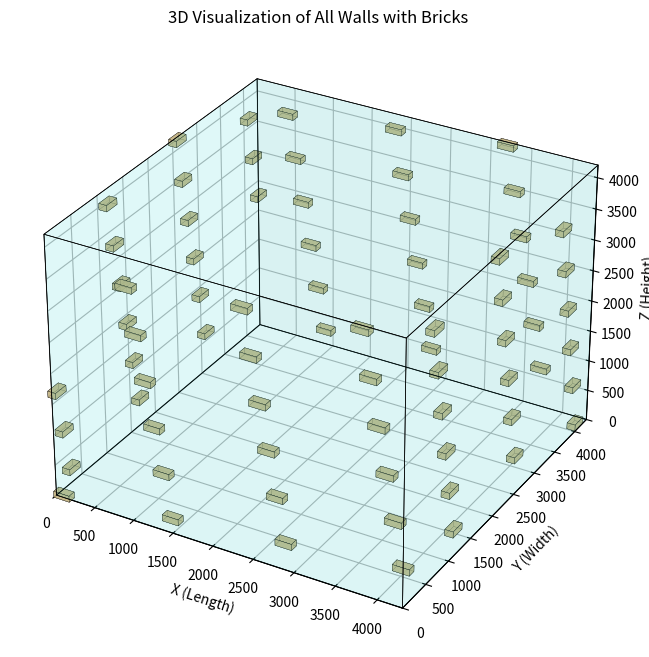

The script that saved this image:
# # import numpy as np
# # import matplotlib.pyplot as plt
# # from matplotlib.patches import Rectangle
# #
# # # --- 1. BRICK AND PROBLEM CONSTANTS ---
# # BRICK_VOLUME = 200 * 100 * 100  # mm³
# # TOTAL_BRICKS = 10000
# # WALL_THICKNESS = 200  # mm
# # TARGET_VOLUME = TOTAL_BRICKS * BRICK_VOLUME  # mm³, volume occupied by bricks
# #
# #
# # # --- 2. DEFINE THE CRITICAL EQUATION ---
# # def calculate_brick_volume(L, W, H, t=WALL_THICKNESS):
# #     """
# #     Calculates the total volume of bricks used for a hollow cuboid.
# #     L, W, H: Outer dimensions (mm).
# #     t: Wall thickness (mm).
# #     """
# #     inner_vol = (L - 2 * t) * (W - 2 * t) * (H - 2 * t)
# #     outer_vol = L * W * H
# #     brick_vol = outer_vol - inner_vol
# #     return brick_vol
# #
# #
# # def calculate_brick_count(L, W, H, t=WALL_THICKNESS):
# #     """Calculates the number of bricks used for given dimensions."""
# #     brick_vol = calculate_brick_volume(L, W, H, t)
# #     return brick_vol / BRICK_VOLUME
# #
# #
# # # --- 3. FIND OPTIMAL DIMENSIONS (NEAR-CUBE) ---
# # # Solve S³ - (S-400)³ = 20,000,000,000 for S
# # # This is the equation for a perfect cube. We know S ~ 4280.9mm.
# # # We will search for integer dimensions (multiples of 100mm) around this value.
# #
# # # Define search space: dimensions must be multiples of 100 and >= 400.
# # min_dim = 400
# # max_dim = 5000
# # step = 100  # mm
# #
# # best_config = None
# # best_internal_volume = 0
# # best_brick_diff = float('inf')  # Difference from 10,000 bricks
# #
# # # Iterate through possible dimensions. Assume L <= W <= H to avoid duplicates.
# # print("Searching for optimal dimensions near a cube...")
# # for L in range(min_dim, max_dim + 1, step):
# #     for W in range(L, max_dim + 1, step):  # Start W from L to avoid symmetric duplicates
# #         for H in range(W, max_dim + 1, step):  # Start H from W
# #             # Calculate brick count for this configuration
# #             n_bricks = calculate_brick_count(L, W, H)
# #
# #             # Check if it's a valid candidate (uses all bricks or very close)
# #             brick_diff = abs(n_bricks - TOTAL_BRICKS)
# #             # We are looking for configurations that use *exactly* or very nearly 10,000 bricks.
# #             if brick_diff < 50:  # Look within a tolerance of 50 bricks
# #                 internal_vol = (L - 2 * WALL_THICKNESS) * (W - 2 * WALL_THICKNESS) * (H - 2 * WALL_THICKNESS)
# #
# #                 # Check if this is the best candidate so far
# #                 # Priority 1: Uses exactly 10,000 bricks (or closest)
# #                 # Priority 2: If tie, largest internal volume
# #                 if (brick_diff < best_brick_diff or
# #                         (brick_diff == best_brick_diff and internal_vol > best_internal_volume)):
# #                     best_config = (L, W, H)
# #                     best_internal_volume = internal_vol
# #                     best_brick_diff = brick_diff
# #                     print(f"New best candidate: L={L}, W={W}, H={H}, "
# #                           f"Bricks={n_bricks:.2f}, Diff={brick_diff:.2f}, "
# #                           f"Internal Vol={internal_vol / 1e9:.2f} billion mm³")
# #
# # # Output the final best configuration
# # L_opt, W_opt, H_opt = best_config
# # n_bricks_opt = calculate_brick_count(L_opt, W_opt, H_opt)
# # internal_vol_opt = (L_opt - 2 * WALL_THICKNESS) * (W_opt - 2 * WALL_THICKNESS) * (H_opt - 2 * WALL_THICKNESS)
# #
# # print("\n" + "=" * 50)
# # print("OPTIMAL SOLUTION FOUND")
# # print("=" * 50)
# # print(f"Outer Dimensions (L x W x H): {L_opt} mm x {W_opt} mm x {H_opt} mm")
# # print(f"Inner Dimensions: {L_opt - 400} mm x {W_opt - 400} mm x {H_opt - 400} mm")
# # print(f"Number of Bricks Used: {n_bricks_opt:.2f}")
# # print(f"Internal Volume: {internal_vol_opt / 1e9:.3f} billion mm³")
# # print(f"Deviation from Target: {n_bricks_opt - TOTAL_BRICKS:.2f} bricks")
# #
# #
# # # --- 4. VISUALIZATION (Top View and Side View) ---
# # def draw_brick_course(ax, start_x, start_y, width_mm, height_mm, brick_length, brick_height, is_offset=False):
# #     """
# #     Draws a single horizontal course of bricks on a matplotlib axis.
# #     """
# #     brick_color = '#C2B280'  # Sand color
# #     mortar_color = 'gray'
# #     mortar_thickness = 2  # mm for drawing
# #
# #     current_x = start_x
# #     bricks_in_course = width_mm / brick_length
# #     # If there's an offset, start with a half-brick
# #     if is_offset:
# #         brick_width = brick_length / 2
# #         rect = Rectangle((current_x, start_y), brick_width - mortar_thickness, brick_height - mortar_thickness,
# #                          linewidth=1, edgecolor=mortar_color, facecolor=brick_color)
# #         ax.add_patch(rect)
# #         current_x += brick_width
# #
# #     # Draw all full bricks
# #     while current_x < start_x + width_mm - brick_length:
# #         rect = Rectangle((current_x, start_y), brick_length - mortar_thickness, brick_height - mortar_thickness,
# #                          linewidth=1, edgecolor=mortar_color, facecolor=brick_color)
# #         ax.add_patch(rect)
# #         current_x += brick_length
# #
# #     # Draw the last brick (might be a half-brick if the course ended with an offset start)
# #     remaining_width = (start_x + width_mm) - current_x
# #     if remaining_width > 0:
# #         rect = Rectangle((current_x, start_y), remaining_width - mortar_thickness, brick_height - mortar_thickness,
# #                          linewidth=1, edgecolor=mortar_color, facecolor=brick_color)
# #         ax.add_patch(rect)
# #
# #
# # # Create the figure
# # fig, (ax1, ax2) = plt.subplots(1, 2, figsize=(14, 7))
# # fig.suptitle(f'Optimal Cuboid Construction\n(L={L_opt}mm, W={W_opt}mm, H={H_opt}mm, Bricks used={n_bricks_opt:.1f})',
# #              fontsize=16)
# #
# # # --- TOP VIEW (L-W Plane) ---
# # ax1.set_title('Top View (shows one course of the 200mm thick wall)')
# # ax1.set_xlabel('Length (mm)')
# # ax1.set_ylabel('Width (mm)')
# # ax1.set_xlim(0, L_opt)
# # ax1.set_ylim(0, W_opt)
# # ax1.set_aspect('equal')
# #
# # # Draw the outer and inner boundaries
# # outer_rect = Rectangle((0, 0), L_opt, W_opt, linewidth=2, edgecolor='k', facecolor='none', label='Outer Edge')
# # inner_rect = Rectangle((WALL_THICKNESS, WALL_THICKNESS), L_opt - 2 * WALL_THICKNESS, W_opt - 2 * WALL_THICKNESS,
# #                        linewidth=2, edgecolor='r', linestyle='--', facecolor='none', label='Inner Edge')
# # ax1.add_patch(outer_rect)
# # ax1.add_patch(inner_rect)
# #
# # # Draw the bricks for the TOP wall segment.
# # # We visualize one 200mm "slice" of the wall at the top.
# # wall_segment_thickness = 200  # mm
# # draw_brick_course(ax1, 0, W_opt - wall_segment_thickness, L_opt, wall_segment_thickness,
# #                   brick_length=200, brick_height=100, is_offset=False)
# # ax1.legend()
# #
# # # --- SIDE VIEW (L-H Plane) ---
# # ax2.set_title('Side View (shows brick courses)')
# # ax2.set_xlabel('Length (mm)')
# # ax2.set_ylabel('Height (mm)')
# # ax2.set_xlim(0, L_opt)
# # ax2.set_ylim(0, H_opt)
# # ax2.set_aspect('equal')
# #
# # # Draw the outer and inner boundaries for the side
# # outer_rect_side = Rectangle((0, 0), L_opt, H_opt, linewidth=2, edgecolor='k', facecolor='none', label='Outer Edge')
# # inner_rect_side = Rectangle((WALL_THICKNESS, WALL_THICKNESS), L_opt - 2 * WALL_THICKNESS, H_opt - 2 * WALL_THICKNESS,
# #                             linewidth=2, edgecolor='r', linestyle='--', facecolor='none', label='Inner Edge')
# # ax2.add_patch(outer_rect_side)
# # ax2.add_patch(inner_rect_side)
# #
# # # Draw multiple courses for the side wall.
# # # Each course is 200mm tall (2 bricks high). The pattern alternates.
# # course_height = 200  # mm
# # num_courses = int(H_opt / course_height)
# # for i in range(num_courses):
# #     y_pos = i * course_height
# #     is_offset_course = (i % 2 == 1)  # Alternate courses are offset for bond
# #     draw_brick_course(ax2, 0, y_pos, L_opt, course_height,
# #                       brick_length=200, brick_height=course_height, is_offset=is_offset_course)
# # ax2.legend()
# #
# # plt.tight_layout()
# # plt.show()
#
#
#
# import numpy as np
# import matplotlib.pyplot as plt
# from matplotlib.patches import Rectangle
#
# # --- 1. BRICK AND PROBLEM CONSTANTS ---
# BRICK_VOLUME = 200 * 100 * 100  # mm³
# TOTAL_BRICKS = 10000
# WALL_THICKNESS = 200  # mm
# TARGET_VOLUME = TOTAL_BRICKS * BRICK_VOLUME  # mm³, volume occupied by bricks
#
# # --- 2. DEFINE THE CRITICAL EQUATION ---
# def calculate_brick_volume(L, W, H, t=WALL_THICKNESS):
#     """
#     Calculates the total volume of bricks used for a hollow cuboid.
#     L, W, H: Outer dimensions (mm).
#     t: Wall thickness (mm).
#     """
#     inner_vol = (L - 2*t) * (W - 2*t) * (H - 2*t)
#     outer_vol = L * W * H
#     brick_vol = outer_vol - inner_vol
#     return brick_vol
#
# def calculate_brick_count(L, W, H, t=WALL_THICKNESS):
#     """Calculates the number of bricks used for given dimensions."""
#     brick_vol = calculate_brick_volume(L, W, H, t)
#     return brick_vol / BRICK_VOLUME
#
# # --- 3. FIND OPTIMAL DIMENSIONS (NEAR-CUBE) ---
# min_dim = 400
# max_dim = 5000
# step = 100  # mm
#
# best_config = None
# best_internal_volume = 0
# best_brick_diff = float('inf')  # Difference from 10,000 bricks
#
# # Iterate through possible dimensions. Assume L <= W <= H to avoid duplicates.
# print("Searching for optimal dimensions near a cube...")
# for L in range(min_dim, max_dim + 1, step):
#     for W in range(L, max_dim + 1, step):  # Start W from L to avoid symmetric duplicates
#         for H in range(W, max_dim + 1, step):  # Start H from W
#             # Calculate brick count for this configuration
#             n_bricks = calculate_brick_count(L, W, H)
#
#             # Check if it's a valid candidate (uses all bricks or very close)
#             brick_diff = abs(n_bricks - TOTAL_BRICKS)
#             if brick_diff < 50:  # Look within a tolerance of 50 bricks
#                 internal_vol = (L - 2 * WALL_THICKNESS) * (W - 2 * WALL_THICKNESS) * (H - 2 * WALL_THICKNESS)
#
#                 # Check if this is the best candidate so far
#                 if (brick_diff < best_brick_diff or
#                         (brick_diff == best_brick_diff and internal_vol > best_internal_volume)):
#
#                     best_config = (L, W, H)
#                     best_internal_volume = internal_vol
#                     best_brick_diff = brick_diff
#                     print(f"New best candidate: L={L}, W={W}, H={H}, "
#                           f"Bricks={n_bricks:.2f}, Diff={brick_diff:.2f}, "
#                           f"Internal Vol={internal_vol / 1e9:.2f} billion mm³")
#
# # Output the final best configuration
# L_opt, W_opt, H_opt = best_config
# n_bricks_opt = calculate_brick_count(L_opt, W_opt, H_opt)
# internal_vol_opt = (L_opt - 2 * WALL_THICKNESS) * (W_opt - 2 * WALL_THICKNESS) * (H_opt - 2 * WALL_THICKNESS)
#
# print("\n" + "=" * 50)
# print("OPTIMAL SOLUTION FOUND")
# print("=" * 50)
# print(f"Outer Dimensions (L x W x H): {L_opt} mm x {W_opt} mm x {H_opt} mm")
# print(f"Inner Dimensions: {L_opt - 400} mm x {W_opt - 400} mm x {H_opt - 400} mm")
# print(f"Number of Bricks Used: {n_bricks_opt:.2f}")
# print(f"Internal Volume: {internal_vol_opt / 1e9:.3f} billion mm³")
# print(f"Deviation from Target: {n_bricks_opt - TOTAL_BRICKS:.2f} bricks")
#
# # --- 4. VISUALIZATION (Top View and Side View) ---
# def draw_brick_course(ax, start_x, start_y, width_mm, height_mm, brick_length, brick_height, is_offset=False, brick_data=None):
#     """
#     Draws a single horizontal course of bricks on a matplotlib axis and records brick locations.
#     """
#     brick_color = '#C2B280'  # Sand color
#     mortar_color = 'gray'
#     mortar_thickness = 2  # mm for drawing
#
#     current_x = start_x
#     bricks_in_course = width_mm / brick_length
#     # If there's an offset, start with a half-brick
#     if is_offset:
#         brick_width = brick_length / 2
#         rect = Rectangle((current_x, start_y), brick_width - mortar_thickness, brick_height - mortar_thickness,
#                          linewidth=1, edgecolor=mortar_color, facecolor=brick_color)
#         ax.add_patch(rect)
#         brick_data.append((current_x, start_y, 'Offset'))  # Record location and orientation
#         current_x += brick_width
#
#     # Draw all full bricks
#     while current_x < start_x + width_mm - brick_length:
#         rect = Rectangle((current_x, start_y), brick_length - mortar_thickness, brick_height - mortar_thickness,
#                          linewidth=1, edgecolor=mortar_color, facecolor=brick_color)
#         ax.add_patch(rect)
#         brick_data.append((current_x, start_y, 'Aligned'))  # Record location and orientation
#         current_x += brick_length
#
#     # Draw the last brick (might be a half-brick if the course ended with an offset start)
#     remaining_width = (start_x + width_mm) - current_x
#     if remaining_width > 0:
#         rect = Rectangle((current_x, start_y), remaining_width - mortar_thickness, brick_height - mortar_thickness,
#                          linewidth=1, edgecolor=mortar_color, facecolor=brick_color)
#         ax.add_patch(rect)
#         brick_data.append((current_x, start_y, 'Aligned'))  # Record location and orientation
#
# # Store brick data: [(x, y, orientation), ...]
# brick_data = []
#
# # Create the figure
# fig, (ax1, ax2) = plt.subplots(1, 2, figsize=(14, 7))
# fig.suptitle(f'Optimal Cuboid Construction\n(L={L_opt}mm, W={W_opt}mm, H={H_opt}mm, Bricks used={n_bricks_opt:.1f})', fontsize=16)
#
# # --- TOP VIEW (L-W Plane) ---
# ax1.set_title('Top View (shows one course of the 200mm thick wall)')
# ax1.set_xlabel('Length (mm)')
# ax1.set_ylabel('Width (mm)')
# ax1.set_xlim(0, L_opt)
# ax1.set_ylim(0, W_opt)
# ax1.set_aspect('equal')
#
# # Draw the outer and inner boundaries
# outer_rect = Rectangle((0, 0), L_opt, W_opt, linewidth=2, edgecolor='k', facecolor='none', label='Outer Edge')
# inner_rect = Rectangle((WALL_THICKNESS, WALL_THICKNESS), L_opt - 2 * WALL_THICKNESS, W_opt - 2 * WALL_THICKNESS,
#                        linewidth=2, edgecolor='r', linestyle='--', facecolor='none', label='Inner Edge')
# ax1.add_patch(outer_rect)
# ax1.add_patch(inner_rect)
#
# # Draw the bricks for the TOP wall segment.
# wall_segment_thickness = 200  # mm
# draw_brick_course(ax1, 0, W_opt - wall_segment_thickness, L_opt, wall_segment_thickness,
#                   brick_length=200, brick_height=100, is_offset=False, brick_data=brick_data)
# ax1.legend()
#
# # --- SIDE VIEW (L-H Plane) ---
# ax2.set_title('Side View (shows brick courses)')
# ax2.set_xlabel('Length (mm)')
# ax2.set_ylabel('Height (mm)')
# ax2.set_xlim(0, L_opt)
# ax2.set_ylim(0, H_opt)
# ax2.set_aspect('equal')
#
# # Draw the outer and inner boundaries for the side
# outer_rect_side = Rectangle((0, 0), L_opt, H_opt, linewidth=2, edgecolor='k', facecolor='none', label='Outer Edge')
# inner_rect_side = Rectangle((WALL_THICKNESS, WALL_THICKNESS), L_opt - 2 * WALL_THICKNESS, H_opt - 2 * WALL_THICKNESS,
#                             linewidth=2, edgecolor='r', linestyle='--', facecolor='none', label='Inner Edge')
# ax2.add_patch(outer_rect_side)
# ax2.add_patch(inner_rect_side)
#
# # Draw multiple courses for the side wall.
# course_height = 200  # mm
# #


import numpy as np
import matplotlib.pyplot as plt
from mpl_toolkits.mplot3d.art3d import Poly3DCollection
import json

# --- 1. CONSTANTS ---
BRICK_L, BRICK_W, BRICK_H = 200, 100, 100  # mm (Standard Orientation)
WALL_THICKNESS = 200  # mm
TOTAL_BRICKS = 10000
BRICK_VOLUME = BRICK_L * BRICK_W * BRICK_H
TARGET_VOLUME = TOTAL_BRICKS * BRICK_VOLUME

# Optimal dimensions (example)
L_opt, W_opt, H_opt = 4300, 4300, 4200  # mm


# --- 2. BRICK CLASS ---
class Brick:
    def __init__(self, brick_id, center_x, center_y, center_z, orientation):
        self.id = brick_id
        self.center = np.array([center_x, center_y, center_z])
        self.orientation = orientation

        # Dimensions depend on orientation
        if orientation == 'LXY':
            self.dims = np.array([BRICK_L, BRICK_W, BRICK_H])
        elif orientation == 'LYX':
            self.dims = np.array([BRICK_W, BRICK_L, BRICK_H])
        elif orientation == 'LXZ':
            self.dims = np.array([BRICK_L, BRICK_H, BRICK_W])
        elif orientation == 'LYZ':
            self.dims = np.array([BRICK_W, BRICK_H, BRICK_L])
        else:
            self.dims = np.array([BRICK_L, BRICK_W, BRICK_H])

        self.bbox_min = self.center - self.dims / 2.0
        self.bbox_max = self.center + self.dims / 2.0

    def to_dict(self):
        return {
            'id': self.id,
            'center': self.center.tolist(),
            'orientation': self.orientation,
            'bbox_min': self.bbox_min.tolist(),
            'bbox_max': self.bbox_max.tolist()
        }


# --- 3. WALL BRICK GENERATOR ---
def generate_bricks_for_wall(axis, fixed_value, length, height, start_id=0):
    """
    Generate bricks for a wall aligned with given axis.
    axis: 'X', 'Y' -> which axis is fixed
    fixed_value: the fixed coordinate (wall plane)
    length, height: dimensions of the wall
    """
    bricks = []
    current_id = start_id

    course_height = BRICK_H
    brick_length = BRICK_L

    num_courses = int(height / course_height)
    bricks_per_course = int(length / brick_length)

    for course in range(num_courses):
        z_pos = course * course_height + course_height / 2.0
        is_offset_course = (course % 2 == 1)
        offset = brick_length / 2.0 if is_offset_course else 0.0

        for i in range(bricks_per_course + 1):
            pos = i * brick_length + offset + brick_length / 2.0
            if pos - brick_length / 2.0 < length:
                if axis == 'Y':  # Wall in XZ plane (front/back)
                    brick = Brick(current_id, pos, fixed_value, z_pos, 'LXY')
                else:  # Wall in YZ plane (left/right)
                    brick = Brick(current_id, fixed_value, pos, z_pos, 'LYX')
                bricks.append(brick)
                current_id += 1
    return bricks, current_id


# --- 4. GENERATE ALL WALLS ---
all_bricks = []
next_id = 0

# Front wall (Y=0)
front_wall, next_id = generate_bricks_for_wall('Y', 0, L_opt, H_opt, next_id)
all_bricks.extend(front_wall)

# Back wall (Y=W_opt)
back_wall, next_id = generate_bricks_for_wall('Y', W_opt, L_opt, H_opt, next_id)
all_bricks.extend(back_wall)

# Left wall (X=0)
left_wall, next_id = generate_bricks_for_wall('X', 0, W_opt, H_opt, next_id)
all_bricks.extend(left_wall)

# Right wall (X=L_opt)
right_wall, next_id = generate_bricks_for_wall('X', L_opt, W_opt, H_opt, next_id)
all_bricks.extend(right_wall)

print(f"Generated {len(all_bricks)} bricks in total.")

# --- 5. SAVE TO JSON ---
bricks_data = [b.to_dict() for b in all_bricks]
with open("brick_locations_full.json", "w") as f:
    json.dump(bricks_data, f, indent=4)

print("Brick data saved to 'brick_locations_full.json'.")


# --- 6. VISUALIZATION ---
fig = plt.figure(figsize=(10, 8))
ax = fig.add_subplot(111, projection='3d')
ax.set_title("3D Visualization of All Walls with Bricks")
ax.set_xlabel("X (Length)")
ax.set_ylabel("Y (Width)")
ax.set_zlabel("Z (Height)")
ax.set_xlim(0, L_opt)
ax.set_ylim(0, W_opt)
ax.set_zlim(0, H_opt)


def plot_cuboid(ax, origin, size, color='b', alpha=0.2, linewidth=0.5):
    ox, oy, oz = origin
    l, w, h = size
    verts = [
        [ox, oy, oz], [ox+l, oy, oz], [ox+l, oy+w, oz], [ox, oy+w, oz],
        [ox, oy, oz+h], [ox+l, oy, oz+h], [ox+l, oy+w, oz+h], [ox, oy+w, oz+h]
    ]
    faces = [
        [verts[0], verts[1], verts[2], verts[3]],
        [verts[4], verts[5], verts[6], verts[7]],
        [verts[0], verts[1], verts[5], verts[4]],
        [verts[2], verts[3], verts[7], verts[6]],
        [verts[1], verts[2], verts[6], verts[5]],
        [verts[0], verts[3], verts[7], verts[4]]
    ]
    ax.add_collection3d(Poly3DCollection(faces, facecolors=color, linewidths=linewidth, edgecolors='k', alpha=alpha))


# Outer shell
plot_cuboid(ax, (0, 0, 0), (L_opt, W_opt, H_opt), color='cyan', alpha=0.05)

# Plot subset of bricks for clarity
for b in all_bricks[::50]:  # every 50th brick
    plot_cuboid(ax, b.bbox_min, b.dims, color='#C2B280', alpha=0.7, linewidth=0.2)

plt.show()
